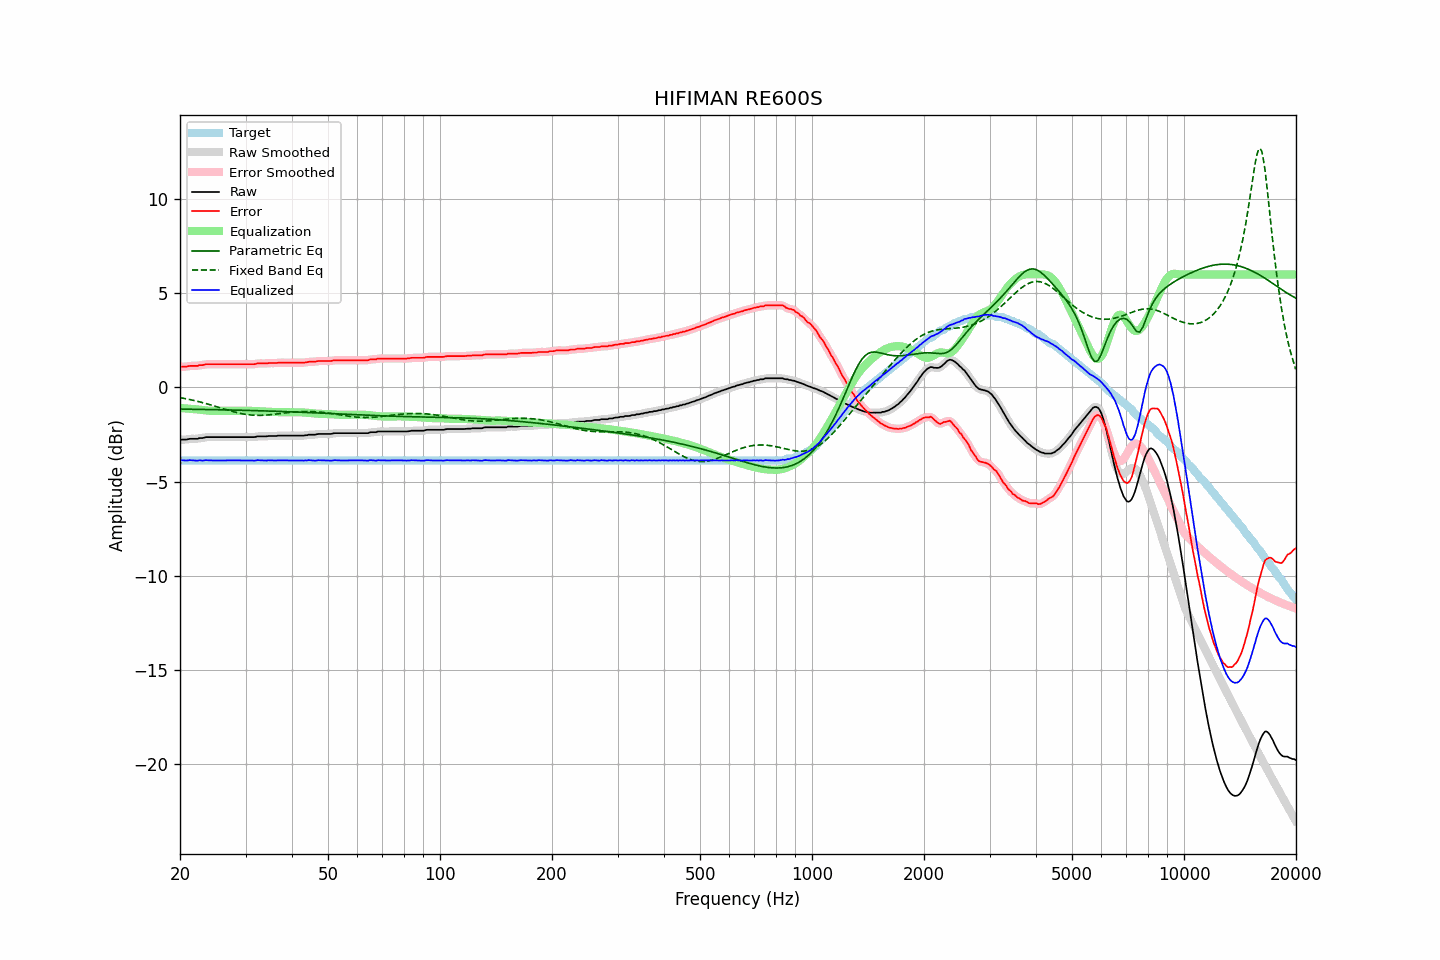

Values plotted in this chart, from the file beside it:
frequency, raw, error, smoothed, error_smoothed, equalization, parametric_eq, fixed_band_eq, equalized_raw, equalized_smoothed, target
20.00, -2.79, 1.08, -2.78, 1.09, -1.09, -1.15, -0.54, -3.88, -3.87, -3.87
20.20, -2.76, 1.11, -2.78, 1.09, -1.09, -1.15, -0.55, -3.86, -3.87, -3.87
20.40, -2.76, 1.11, -2.77, 1.10, -1.10, -1.15, -0.57, -3.86, -3.87, -3.87
20.61, -2.76, 1.11, -2.76, 1.11, -1.11, -1.15, -0.59, -3.87, -3.87, -3.87
20.81, -2.76, 1.11, -2.76, 1.11, -1.11, -1.15, -0.60, -3.88, -3.87, -3.87
21.02, -2.74, 1.13, -2.74, 1.13, -1.12, -1.15, -0.62, -3.87, -3.87, -3.87
21.23, -2.72, 1.15, -2.73, 1.14, -1.13, -1.15, -0.64, -3.85, -3.86, -3.87
21.44, -2.72, 1.15, -2.72, 1.15, -1.14, -1.15, -0.66, -3.86, -3.86, -3.87
21.66, -2.72, 1.15, -2.72, 1.15, -1.14, -1.16, -0.68, -3.87, -3.86, -3.87
21.87, -2.72, 1.15, -2.73, 1.14, -1.15, -1.16, -0.70, -3.87, -3.88, -3.87
22.09, -2.72, 1.15, -2.72, 1.15, -1.16, -1.16, -0.72, -3.88, -3.88, -3.87
22.31, -2.72, 1.15, -2.71, 1.16, -1.16, -1.16, -0.74, -3.89, -3.87, -3.87
22.54, -2.68, 1.18, -2.70, 1.17, -1.17, -1.16, -0.76, -3.86, -3.87, -3.87
22.76, -2.68, 1.19, -2.69, 1.18, -1.18, -1.16, -0.78, -3.87, -3.87, -3.87
22.99, -2.68, 1.19, -2.67, 1.20, -1.20, -1.16, -0.80, -3.88, -3.87, -3.87
23.22, -2.66, 1.21, -2.66, 1.21, -1.21, -1.17, -0.83, -3.87, -3.87, -3.87
23.45, -2.63, 1.24, -2.64, 1.22, -1.22, -1.17, -0.85, -3.85, -3.86, -3.87
23.69, -2.63, 1.24, -2.63, 1.24, -1.23, -1.17, -0.87, -3.86, -3.86, -3.87
23.92, -2.63, 1.24, -2.63, 1.24, -1.23, -1.17, -0.90, -3.87, -3.86, -3.87
24.16, -2.63, 1.24, -2.63, 1.24, -1.24, -1.17, -0.92, -3.87, -3.87, -3.87
24.40, -2.63, 1.24, -2.63, 1.24, -1.24, -1.17, -0.95, -3.87, -3.87, -3.87
24.65, -2.63, 1.24, -2.63, 1.24, -1.24, -1.18, -0.97, -3.87, -3.87, -3.87
24.89, -2.63, 1.24, -2.63, 1.24, -1.24, -1.18, -1.00, -3.87, -3.87, -3.87
25.14, -2.63, 1.24, -2.63, 1.24, -1.24, -1.18, -1.02, -3.87, -3.87, -3.87
25.39, -2.63, 1.24, -2.63, 1.24, -1.24, -1.18, -1.05, -3.87, -3.87, -3.87
25.65, -2.63, 1.24, -2.63, 1.24, -1.24, -1.18, -1.08, -3.87, -3.87, -3.87
25.91, -2.63, 1.24, -2.63, 1.24, -1.24, -1.18, -1.10, -3.87, -3.87, -3.87
26.16, -2.63, 1.24, -2.63, 1.24, -1.24, -1.19, -1.13, -3.87, -3.87, -3.87
26.43, -2.63, 1.24, -2.63, 1.24, -1.24, -1.19, -1.16, -3.87, -3.87, -3.87
26.69, -2.63, 1.24, -2.63, 1.24, -1.24, -1.19, -1.18, -3.87, -3.87, -3.87
26.96, -2.63, 1.24, -2.63, 1.24, -1.24, -1.19, -1.21, -3.87, -3.87, -3.87
27.23, -2.63, 1.24, -2.63, 1.24, -1.24, -1.19, -1.23, -3.87, -3.87, -3.87
27.50, -2.63, 1.24, -2.63, 1.24, -1.24, -1.19, -1.26, -3.87, -3.87, -3.87
27.77, -2.63, 1.24, -2.63, 1.24, -1.24, -1.20, -1.28, -3.87, -3.87, -3.87
28.05, -2.63, 1.24, -2.63, 1.24, -1.24, -1.20, -1.30, -3.87, -3.87, -3.87
28.33, -2.63, 1.24, -2.63, 1.24, -1.24, -1.20, -1.32, -3.87, -3.87, -3.87
28.62, -2.63, 1.24, -2.63, 1.24, -1.24, -1.20, -1.35, -3.87, -3.87, -3.87
28.90, -2.63, 1.24, -2.63, 1.24, -1.24, -1.21, -1.36, -3.87, -3.87, -3.87
29.19, -2.63, 1.24, -2.63, 1.24, -1.24, -1.21, -1.38, -3.87, -3.87, -3.87
29.48, -2.63, 1.24, -2.63, 1.24, -1.23, -1.21, -1.40, -3.87, -3.87, -3.87
29.78, -2.63, 1.24, -2.63, 1.24, -1.23, -1.21, -1.42, -3.87, -3.87, -3.87
30.08, -2.63, 1.24, -2.63, 1.24, -1.23, -1.21, -1.43, -3.87, -3.87, -3.87
30.38, -2.63, 1.24, -2.63, 1.24, -1.23, -1.22, -1.44, -3.87, -3.87, -3.87
30.68, -2.63, 1.24, -2.63, 1.24, -1.23, -1.22, -1.45, -3.87, -3.87, -3.87
30.99, -2.63, 1.24, -2.63, 1.23, -1.24, -1.22, -1.46, -3.87, -3.87, -3.87
31.30, -2.63, 1.24, -2.64, 1.23, -1.24, -1.22, -1.47, -3.88, -3.88, -3.87
31.61, -2.63, 1.24, -2.63, 1.24, -1.25, -1.23, -1.47, -3.88, -3.88, -3.87
31.93, -2.62, 1.25, -2.62, 1.25, -1.25, -1.23, -1.48, -3.88, -3.87, -3.87
32.24, -2.59, 1.28, -2.60, 1.26, -1.26, -1.23, -1.48, -3.85, -3.86, -3.87
32.57, -2.59, 1.28, -2.59, 1.27, -1.26, -1.23, -1.48, -3.86, -3.86, -3.87
32.89, -2.59, 1.28, -2.59, 1.28, -1.27, -1.24, -1.48, -3.86, -3.86, -3.87
33.22, -2.59, 1.28, -2.59, 1.28, -1.28, -1.24, -1.48, -3.87, -3.87, -3.87
33.55, -2.59, 1.28, -2.60, 1.27, -1.28, -1.24, -1.47, -3.87, -3.88, -3.87
33.89, -2.59, 1.28, -2.59, 1.28, -1.28, -1.24, -1.47, -3.88, -3.88, -3.87
34.23, -2.59, 1.28, -2.59, 1.28, -1.28, -1.25, -1.46, -3.88, -3.87, -3.87
34.57, -2.57, 1.30, -2.58, 1.29, -1.29, -1.25, -1.45, -3.86, -3.87, -3.87
34.92, -2.57, 1.30, -2.57, 1.29, -1.29, -1.25, -1.45, -3.86, -3.86, -3.87
35.27, -2.57, 1.30, -2.57, 1.30, -1.29, -1.25, -1.44, -3.87, -3.86, -3.87
35.62, -2.57, 1.30, -2.58, 1.29, -1.30, -1.26, -1.43, -3.87, -3.87, -3.87
35.97, -2.57, 1.30, -2.57, 1.30, -1.30, -1.26, -1.42, -3.88, -3.87, -3.87
... 635 more rows
